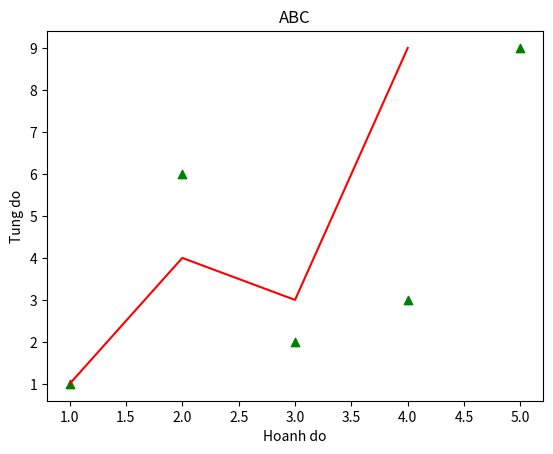
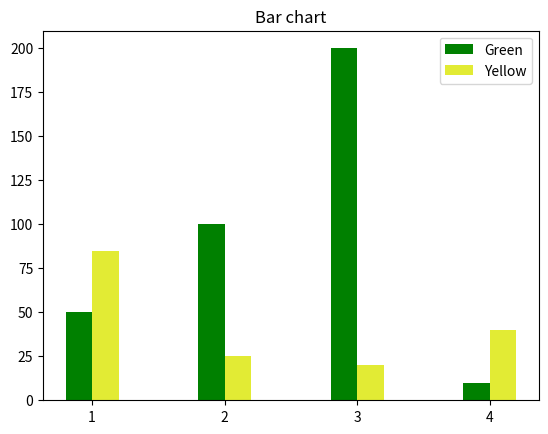
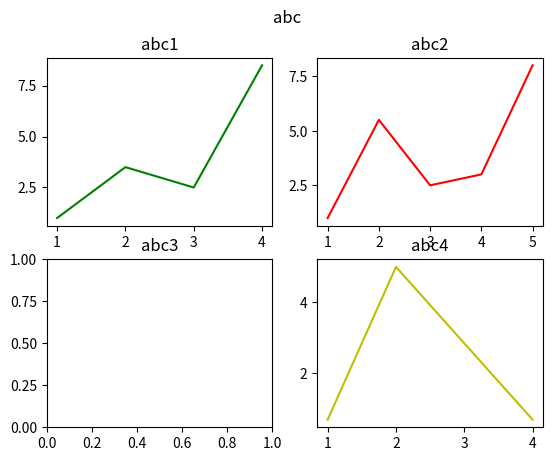

Here is the Python script that generated these plots, in order:
import numpy as np
import matplotlib.pyplot as plt

# A)
plt.figure(1)
plt.title("ABC")
x_axis = np.array([1, 2, 3, 4])
y_axis = np.array([1, 4, 3, 9])
x_point = np.array([1, 2, 3, 4, 5])
y_point = np.array([1, 6, 2, 3, 9])
plt.xlabel("Hoanh do")
plt.ylabel("Tung do")
plt.plot(x_axis, y_axis, "r")
plt.scatter(x_point, y_point, c="g", marker="^")

# B)
plt.figure(2)
plt.title("Bar chart")
y_axis1 = np.array([50, 100, 200, 10])
y_axis2 = np.array([85, 25, 20, 40])
index = np.arange(1, 5)
barwidth = 0.1
plt.xticks(x_axis)
plt.yticks(np.array([0, 25, 50, 75, 100, 125, 150, 175, 200]))
plt.bar(index-barwidth, y_axis1, color='g', width=barwidth*2, label="Green")
plt.bar(index+barwidth, y_axis2, color='#e2eb34', width=barwidth*2, label="Yellow")
plt.legend()

# C)
fig, ((ax1, ax2), (ax3, ax4)) = plt.subplots(2, 2)
fig.suptitle("abc")

ax1.set_title("abc1")
x_axis1 = np.array([1, 2, 3, 4])
y_axis1 = np.array([1, 3.5, 2.5, 8.5])
ax1.set_yticks(np.array([2.5, 5.0, 7.5]))
ax1.plot(x_axis1, y_axis1, color='g')

ax2.set_title("abc2")
x_axis2 = np.array([1, 2, 3, 4, 5])
y_axis2 = np.array([1, 5.5, 2.5, 3, 8])
ax2.set_yticks(np.array([2.5, 5.0, 7.5]))
ax2.plot(x_axis2, y_axis2, color='r')

ax3.set_title("abc3")
ax3.set_xticks(np.array([0, 0.2, 0.4, 0.6, 0.8, 1.0]))
ax3.set_yticks(np.array([0, 0.25, 0.5, 0.75, 1.0]))

ax4.set_title("abc4")
x_axis4 = np.array([1, 2, 4])
y_axis4 = np.array([0.7, 5, 0.7])
ax4.set_yticks(np.array([2, 4]))
ax4.plot(x_axis4, y_axis4, color='y')

plt.show()


